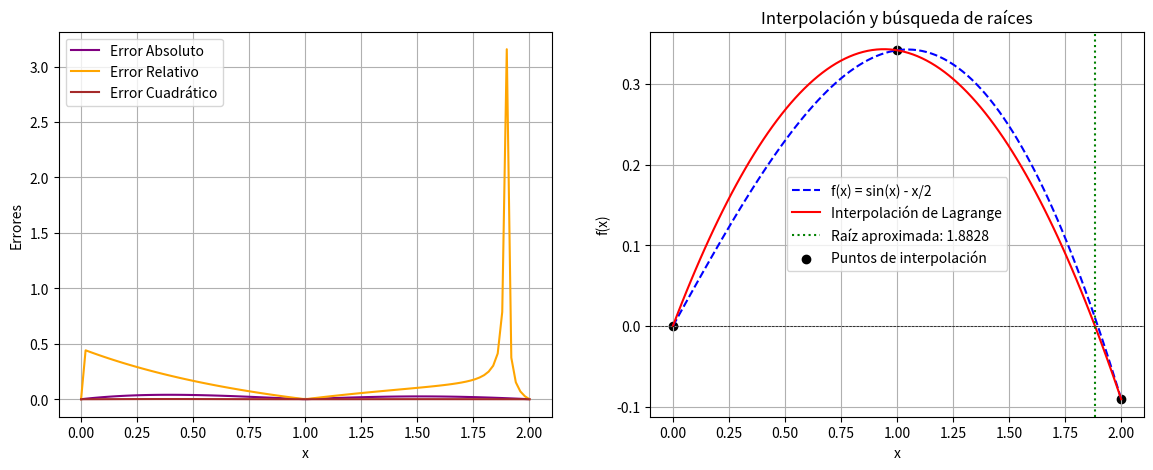

Write the Python code that produced this figure.
# Código que implementa el esquema numérico 
# de interpolación para determinar la raíz de
# una ecuación
#
#            Autor:
# [redacted]
# Versión 1.01 : 17/02/2025
#
import numpy as np  # Se importa la librería NumPy para operaciones numéricas
import matplotlib.pyplot as plt  # Se importa Matplotlib para graficar

# Función original
def f(x):
    return np.sin(x) - x / 2  # Se define la función cuya raíz queremos encontrar

# Interpolación de Lagrange
def lagrange_interpolation(x, x_puntos, y_puntos):
    P_Interpolacion = len(x_points)  # ERROR: la variable debe ser x_puntos
    Resultado = 0  # Se inicializa el resultado en 0
    for Iteracion_i in range(P_Interpolacion):  # Se recorre cada punto de interpolación
        termino_Lag = y_puntos[Iteracion_i]  # Se inicializa el término de Lagrange
        for Iteracion_j in range(P_Interpolacion):  # Se calcula el producto en la fórmula de Lagrange
            if Iteracion_i != Iteracion_j:  # Se omite cuando i == j
                termino_Lag *= (x - x_puntos[Iteracion_j]) / (x_puntos[Iteracion_i] - x_puntos[Iteracion_j])  # Aplicación de la fórmula de Lagrange
        Resultado += termino_Lag  # Se acumula el resultado final del polinomio interpolante
    return Resultado  # Se retorna el valor interpolado

# Método de Bisección para encontrar la raíz de una función
def bisect(func, a, b, tol=1e-6, max_iter=100):
    if func(a) * func(b) > 0:  # Se verifica si hay un cambio de signo en el intervalo
        raise ValueError("El intervalo no contiene una raíz")  # Se lanza un error si no hay una raíz en el intervalo

    for _ in range(max_iter):  # Se itera hasta el máximo permitido
        c = (a + b) / 2  # Se calcula el punto medio del intervalo
        if abs(func(c)) < tol or (b - a) / 2 < tol:  # Se verifica si la aproximación cumple con la tolerancia
            return c  # Se devuelve la raíz aproximada
        if func(a) * func(c) < 0:  # Si hay un cambio de signo en [a, c], se ajusta el intervalo
            b = c
        else:  # Si no, la raíz está en [c, b]
            a = c
    return (a + b) / 2  # Se retorna la mejor estimación de la raíz después de iterar

# Selección de tres puntos de interpolación
x0 = 0.0  # Primer punto
x1 = 1.0  # Segundo punto
x2 = 2.0  # Tercer punto
x_points = np.array([x0, x1, x2])  # Se almacenan los puntos de x en un array
y_points = f(x_points)  # Se evalúa la función en los puntos seleccionados

# Construcción del polinomio interpolante
x_vals = np.linspace(x0, x2, 100)  # Se generan 100 puntos entre x0 y x2 para graficar
y_interp = [lagrange_interpolation(x, x_points, y_points) for x in x_vals]  # Se evalúa la interpolación en los puntos generados

# Encontrar raíz del polinomio interpolante usando bisección
root = bisect(lambda x: lagrange_interpolation(x, x_points, y_points), x0, x2)  # Se busca la raíz del polinomio interpolante en el intervalo dado

# Calcular errores
errores_absolutos = np.abs(y_interp - f(x_vals))  # Se calcula el error absoluto
errores_relativos = errores_absolutos / np.where(np.abs(f(x_vals)) == 0, 1, np.abs(f(x_vals)))  # Se calcula el error relativo evitando división por cero
errores_cuadraticos = errores_absolutos**2  # Se calcula el error cuadrático

# Encabezado de la tabla
print(f"{'Iteración':<10}|{'x':<12}|{'Error absoluto':<18}|{'Error relativo':<18}|{'Error cuadrático'}")
print("-" * 80)

# Iterar sobre los valores calculados
for i, (x_val, error_abs, error_rel, error_cuad) in enumerate(zip(x_vals, errores_absolutos, errores_relativos, errores_cuadraticos)):  
    # Se imprime la información en formato de tabla
    print(f"{i+1:<10}|{x_val:<12.6f}|{error_abs:<18.6e}|{error_rel:<18.6e}|{error_cuad:.6e}")

# Se genera la gráfica de los errores
fig, ax = plt.subplots(1, 2, figsize=(14, 5))

# Subgráfica 1: Errores
ax[0].plot(x_vals, errores_absolutos, label="Error Absoluto", color='purple')
ax[0].plot(x_vals, errores_relativos, label="Error Relativo", color='orange')
ax[0].plot(x_vals, errores_cuadraticos, label="Error Cuadrático", color='brown')
ax[0].set_xlabel("x")
ax[0].set_ylabel("Errores")
ax[0].legend()
ax[0].grid(True)

# Subgráfica 2: Función original e interpolación
ax[1].plot(x_vals, f(x_vals), label="f(x) = sin(x) - x/2", linestyle='dashed', color='blue')  # Se grafica la función original
ax[1].plot(x_vals, y_interp, label="Interpolación de Lagrange", color='red')  # Se grafica la interpolación
ax[1].axhline(0, color='black', linewidth=0.5, linestyle='--')  # Línea horizontal en y = 0
ax[1].axvline(root, color='green', linestyle='dotted', label=f"Raíz aproximada: {root:.4f}")  # Se marca la raíz encontrada
ax[1].scatter(x_points, y_points, color='black', label="Puntos de interpolación")  # Se marcan los puntos de interpolación
ax[1].set_xlabel("x")
ax[1].set_ylabel("f(x)")
ax[1].set_title("Interpolación y búsqueda de raíces")
ax[1].legend()
ax[1].grid(True)

# Guardar la gráfica en un archivo
plt.savefig("interpolacion_raices.png")  
plt.show()  # Mostrar la gráfica

# Imprimir la raíz encontrada
print(f"La raíz aproximada usando interpolación es: {root:.4f}")  
